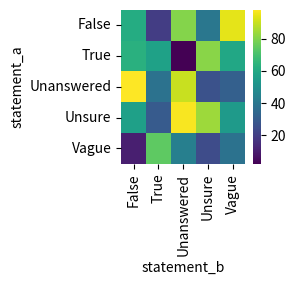
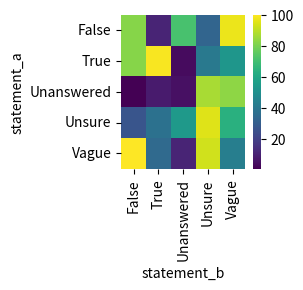

Write the Python code that produced these figures, in order.
import random
import itertools
import numpy as np
import pandas as pd
from scipy.stats import entropy
from scipy.optimize import minimize, LinearConstraint
import seaborn as sns
import matplotlib.pyplot as plt
import pprint

mp = pprint.PrettyPrinter(indent=2).pprint

# Colour pallette
sns.color_palette("viridis", as_cmap=True)

stances = ["True", "False", "Unsure", "Vague", "Unanswered"]


class JointDistribution:
    def __init__(self, data=None, baseline=1):
        if data:
            data = [
                (a, b, baseline + random.randint(0, 100))
                for a, b in itertools.product(stances, repeat=2)
            ]
        self.votes = pd.DataFrame(
            data=data,
            columns=["statement_a", "statement_b", "votes"],
        )
        self.entropies = {
            "a": entropy(
                list(self.votes.groupby("statement_a").sum()["votes"]), base=2
            ),
            "b": entropy(
                list(self.votes.groupby("statement_b").sum()["votes"]), base=2
            ),
            "total": entropy(self.votes["votes"], base=2),
        }

    def plot(self):
        plt.figure(figsize=(2, 2))
        sns.heatmap(
            data=self.votes.pivot(
                index="statement_a", columns="statement_b", values="votes"
            ),
            cmap="viridis",
        )

    def print_information_summary(self):
        mutual_information = {
            "mutual": self.entropies["a"]
            + self.entropies["b"]
            - self.entropies["total"]
        }
        mp(self.entropies | mutual_information)

    @staticmethod
    def from_flat_array(flat_array):
        return JointDistribution(
            data=[
                (a, b, v)
                for (a, b), v in zip(itertools.product(stances, repeat=2), flat_array)
            ]
        )

import math

math.log(5, 2)

baseline = 0.2
jd = JointDistribution(
    data=[
        (a, b, 10**7 if a == b else baseline)
        for a, b in itertools.product(stances, repeat=2)
    ]
)
jd.print_information_summary()
jd.plot()

jd.votes.pivot(index="statement_a", columns="statement_b", values="votes")

def loss_function(vector: np.ndarray) -> float:
    jd = JointDistribution.from_flat_array(vector)
    return np.divide(
        jd.entropies["total"] - jd.entropies["b"],
        jd.entropies["total"] - jd.entropies["a"],
    )

x = minimize(
    x0=[random.randint(1, 5) for _ in range(25)],
    # x0=x.x,
    fun=loss_function,
    method="SLSQP",
    constraints={
        LinearConstraint(
            A=np.diag(np.ones(25)), ub=np.divide(np.ones(25), 0.01), lb=np.ones(25)
        )
    },
)
minimal_jd = JointDistribution.from_flat_array(x.x)
minimal_jd.print_information_summary()
minimal_jd.plot()